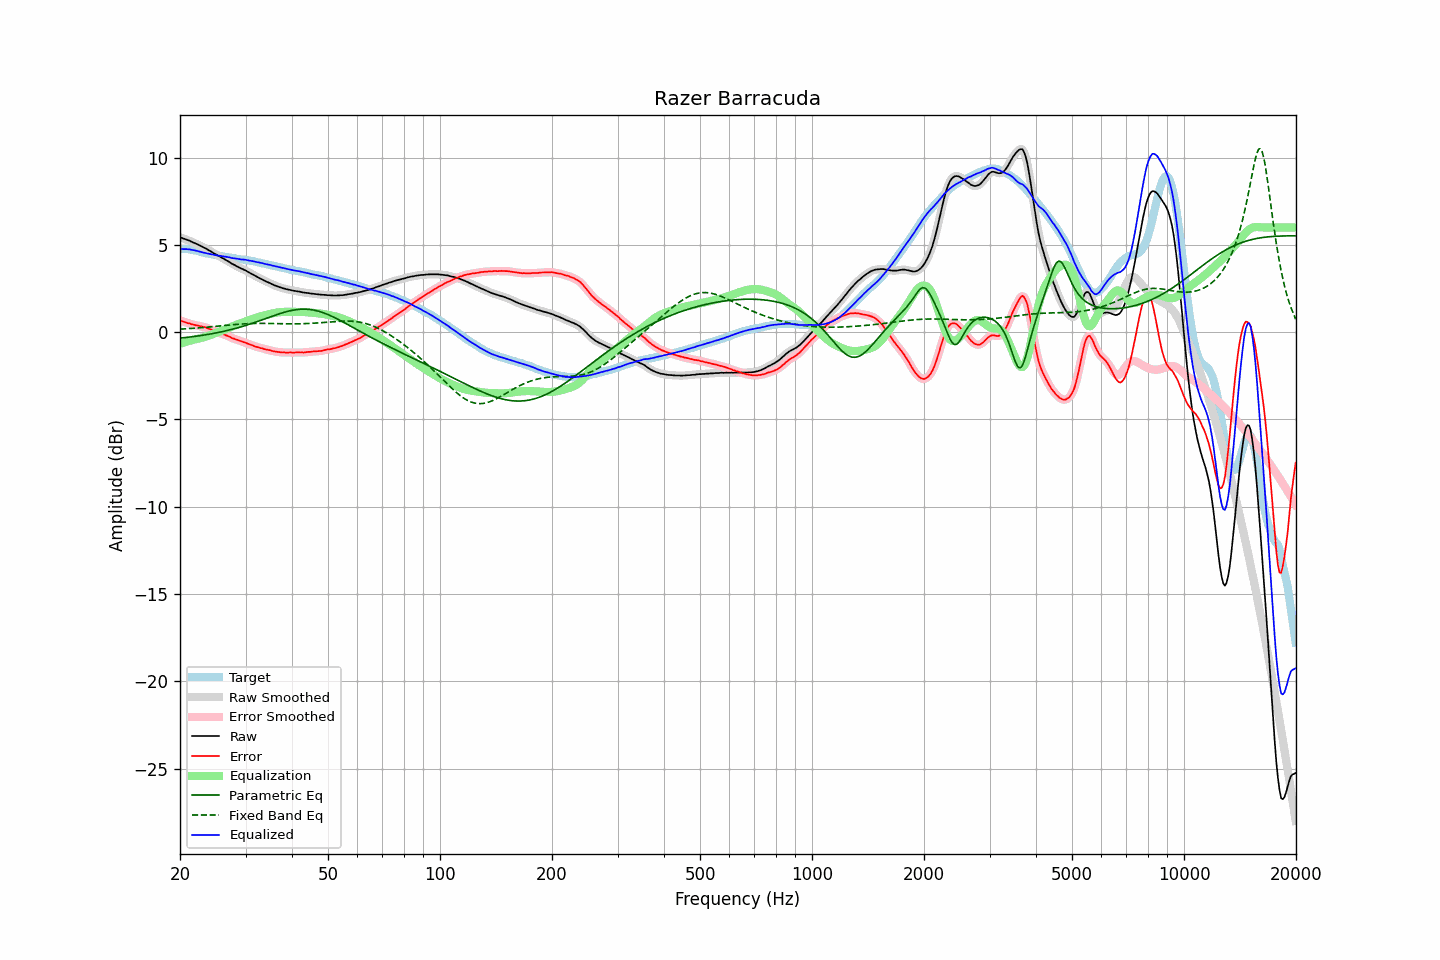

The file beside this chart, header and first rows:
frequency, raw, error, smoothed, error_smoothed, equalization, parametric_eq, fixed_band_eq, equalized_raw, equalized_smoothed, target
20.00, 5.44, 0.68, 5.44, 0.68, -0.68, -0.34, 0.17, 4.76, 4.76, 4.76
20.20, 5.41, 0.65, 5.40, 0.64, -0.64, -0.33, 0.18, 4.76, 4.76, 4.76
20.40, 5.37, 0.61, 5.37, 0.61, -0.61, -0.32, 0.18, 4.76, 4.76, 4.76
20.61, 5.34, 0.58, 5.34, 0.58, -0.58, -0.31, 0.19, 4.76, 4.76, 4.76
20.81, 5.31, 0.55, 5.31, 0.55, -0.55, -0.30, 0.19, 4.76, 4.76, 4.76
21.02, 5.27, 0.51, 5.27, 0.52, -0.52, -0.29, 0.20, 4.75, 4.75, 4.76
21.23, 5.24, 0.50, 5.23, 0.49, -0.49, -0.28, 0.21, 4.75, 4.74, 4.74
21.44, 5.19, 0.46, 5.19, 0.47, -0.47, -0.27, 0.21, 4.72, 4.73, 4.73
21.66, 5.15, 0.44, 5.15, 0.44, -0.44, -0.26, 0.22, 4.71, 4.71, 4.71
21.87, 5.11, 0.42, 5.11, 0.42, -0.42, -0.24, 0.23, 4.69, 4.69, 4.69
22.09, 5.07, 0.39, 5.07, 0.40, -0.40, -0.23, 0.23, 4.67, 4.67, 4.68
22.31, 5.03, 0.38, 5.02, 0.38, -0.38, -0.22, 0.24, 4.65, 4.65, 4.64
22.54, 4.98, 0.35, 4.98, 0.36, -0.36, -0.21, 0.25, 4.62, 4.62, 4.62
22.76, 4.94, 0.33, 4.93, 0.34, -0.34, -0.19, 0.25, 4.60, 4.60, 4.60
22.99, 4.89, 0.31, 4.89, 0.32, -0.31, -0.18, 0.26, 4.57, 4.57, 4.57
23.22, 4.84, 0.30, 4.84, 0.29, -0.29, -0.16, 0.27, 4.55, 4.55, 4.54
23.45, 4.80, 0.28, 4.79, 0.27, -0.26, -0.15, 0.28, 4.54, 4.53, 4.52
23.69, 4.74, 0.23, 4.74, 0.23, -0.23, -0.13, 0.29, 4.51, 4.51, 4.51
23.92, 4.69, 0.20, 4.69, 0.20, -0.20, -0.12, 0.30, 4.49, 4.49, 4.49
24.16, 4.64, 0.16, 4.63, 0.16, -0.16, -0.10, 0.30, 4.48, 4.47, 4.48
24.40, 4.58, 0.12, 4.58, 0.12, -0.12, -0.09, 0.31, 4.45, 4.45, 4.46
24.65, 4.52, 0.08, 4.52, 0.08, -0.09, -0.07, 0.32, 4.43, 4.43, 4.44
24.89, 4.47, 0.05, 4.47, 0.05, -0.05, -0.05, 0.33, 4.42, 4.42, 4.42
25.14, 4.42, 0.01, 4.42, 0.01, -0.02, -0.03, 0.34, 4.40, 4.40, 4.41
25.39, 4.37, -0.02, 4.37, -0.02, 0.02, -0.01, 0.35, 4.38, 4.38, 4.38
25.65, 4.32, -0.06, 4.32, -0.05, 0.05, 0.01, 0.36, 4.37, 4.37, 4.37
25.91, 4.27, -0.07, 4.27, -0.08, 0.08, 0.03, 0.37, 4.35, 4.35, 4.34
26.16, 4.22, -0.11, 4.21, -0.12, 0.12, 0.05, 0.38, 4.34, 4.34, 4.33
26.43, 4.16, -0.16, 4.16, -0.15, 0.16, 0.07, 0.39, 4.32, 4.32, 4.32
26.69, 4.11, -0.19, 4.11, -0.19, 0.20, 0.09, 0.39, 4.30, 4.31, 4.30
26.96, 4.06, -0.23, 4.06, -0.23, 0.23, 0.11, 0.40, 4.29, 4.29, 4.29
27.23, 4.01, -0.27, 4.00, -0.27, 0.27, 0.13, 0.41, 4.28, 4.27, 4.28
27.50, 3.94, -0.33, 3.95, -0.32, 0.31, 0.15, 0.42, 4.25, 4.26, 4.26
27.77, 3.89, -0.36, 3.89, -0.36, 0.35, 0.18, 0.43, 4.24, 4.24, 4.24
28.05, 3.85, -0.38, 3.84, -0.39, 0.39, 0.20, 0.44, 4.23, 4.23, 4.23
28.33, 3.79, -0.42, 3.79, -0.42, 0.42, 0.23, 0.44, 4.21, 4.21, 4.21
28.62, 3.75, -0.45, 3.74, -0.45, 0.45, 0.25, 0.45, 4.20, 4.20, 4.20
28.90, 3.70, -0.49, 3.70, -0.49, 0.49, 0.28, 0.46, 4.18, 4.18, 4.19
29.19, 3.65, -0.52, 3.65, -0.52, 0.52, 0.31, 0.47, 4.17, 4.17, 4.17
29.48, 3.62, -0.55, 3.61, -0.55, 0.55, 0.33, 0.47, 4.17, 4.16, 4.16
29.78, 3.57, -0.58, 3.57, -0.58, 0.58, 0.36, 0.48, 4.15, 4.15, 4.15
30.08, 3.53, -0.61, 3.52, -0.62, 0.62, 0.39, 0.48, 4.15, 4.14, 4.14
30.38, 3.47, -0.65, 3.47, -0.65, 0.65, 0.42, 0.49, 4.12, 4.12, 4.12
30.68, 3.42, -0.69, 3.42, -0.68, 0.69, 0.45, 0.49, 4.10, 4.11, 4.11
30.99, 3.37, -0.72, 3.37, -0.72, 0.72, 0.48, 0.50, 4.09, 4.09, 4.08
31.30, 3.32, -0.75, 3.32, -0.76, 0.75, 0.51, 0.50, 4.07, 4.07, 4.07
31.61, 3.27, -0.79, 3.26, -0.79, 0.79, 0.54, 0.50, 4.06, 4.05, 4.06
31.93, 3.21, -0.83, 3.21, -0.82, 0.82, 0.57, 0.50, 4.03, 4.03, 4.04
32.24, 3.16, -0.85, 3.16, -0.85, 0.85, 0.60, 0.50, 4.01, 4.01, 4.01
32.57, 3.12, -0.87, 3.11, -0.88, 0.88, 0.64, 0.50, 4.00, 3.99, 3.99
32.89, 3.07, -0.91, 3.07, -0.90, 0.91, 0.67, 0.50, 3.97, 3.98, 3.98
33.22, 3.03, -0.92, 3.02, -0.93, 0.93, 0.70, 0.50, 3.96, 3.95, 3.95
33.55, 2.98, -0.96, 2.98, -0.96, 0.95, 0.74, 0.50, 3.93, 3.93, 3.93
33.89, 2.93, -0.98, 2.93, -0.98, 0.98, 0.77, 0.50, 3.91, 3.91, 3.91
34.23, 2.89, -1.00, 2.89, -1.00, 1.00, 0.80, 0.50, 3.89, 3.89, 3.89
34.57, 2.85, -1.02, 2.85, -1.02, 1.02, 0.84, 0.50, 3.87, 3.87, 3.87
34.92, 2.81, -1.03, 2.80, -1.04, 1.05, 0.87, 0.50, 3.85, 3.85, 3.84
35.27, 2.76, -1.07, 2.76, -1.06, 1.07, 0.90, 0.50, 3.82, 3.83, 3.83
35.62, 2.72, -1.09, 2.72, -1.09, 1.09, 0.93, 0.49, 3.80, 3.80, 3.81
35.97, 2.68, -1.10, 2.68, -1.11, 1.10, 0.97, 0.49, 3.78, 3.78, 3.78
... 635 more rows
